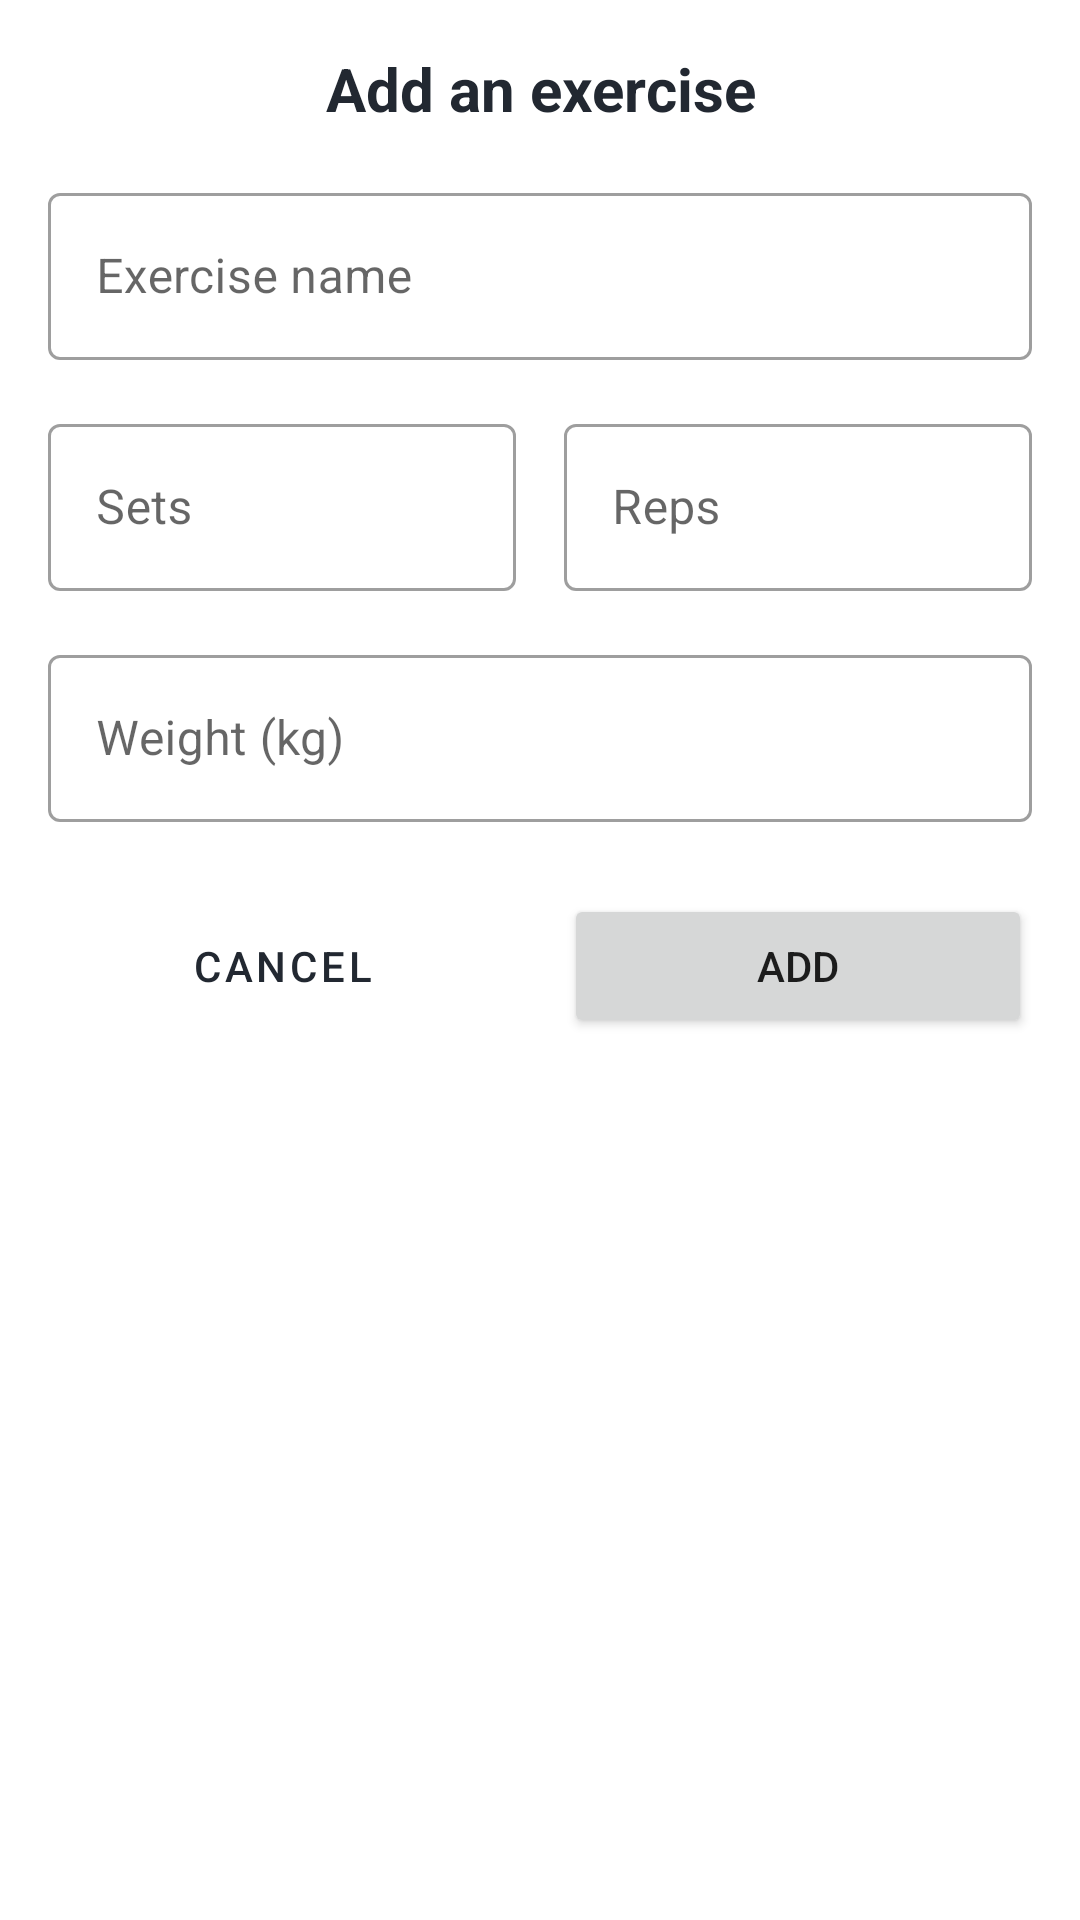

The Android layout XML behind this screen, and the referenced resources:
<!-- AndroidManifest.xml: application theme Theme.NavigationDrawer -->
<!-- res/layout/dialog_add_exercise.xml -->
<?xml version="1.0" encoding="utf-8"?>
<androidx.cardview.widget.CardView
    xmlns:android="http://schemas.android.com/apk/res/android"
    style="@style/Widget.MaterialComponents.CardView"
    android:layout_width="match_parent"
    android:layout_height="wrap_content">

    <LinearLayout
        android:layout_width="match_parent"
        android:layout_height="wrap_content"
        android:orientation="vertical"
        android:padding="16dp">

        <TextView
            android:layout_width="match_parent"
            android:layout_height="wrap_content"
            android:text="@string/dialog_add_exercise_title"
            android:textSize="20sp"
            android:textStyle="bold"
            android:textColor="@color/main_color"
            android:gravity="center"
            android:layout_marginBottom="16dp"/>

        <com.google.android.material.textfield.TextInputLayout
            android:layout_width="match_parent"
            android:layout_height="wrap_content"
            android:layout_marginBottom="16dp"
            android:hint="@string/hint_exercise_name"
            style="@style/Widget.MaterialComponents.TextInputLayout.OutlinedBox">

            <com.google.android.material.textfield.TextInputEditText
                android:id="@+id/etExerciseName"
                android:layout_width="match_parent"
                android:layout_height="wrap_content"
                android:inputType="text"
                android:maxLines="1"/>
        </com.google.android.material.textfield.TextInputLayout>

        <LinearLayout
            android:layout_width="match_parent"
            android:layout_height="wrap_content"
            android:orientation="horizontal"
            android:layout_marginBottom="16dp">

            <com.google.android.material.textfield.TextInputLayout
                android:layout_width="0dp"
                android:layout_height="wrap_content"
                android:layout_weight="1"
                android:layout_marginEnd="8dp"
                android:hint="@string/hint_sets"
                style="@style/Widget.MaterialComponents.TextInputLayout.OutlinedBox">

                <com.google.android.material.textfield.TextInputEditText
                    android:id="@+id/etSets"
                    android:layout_width="match_parent"
                    android:layout_height="wrap_content"
                    android:inputType="number" />
            </com.google.android.material.textfield.TextInputLayout>

            <com.google.android.material.textfield.TextInputLayout
                android:layout_width="0dp"
                android:layout_height="wrap_content"
                android:layout_weight="1"
                android:layout_marginStart="8dp"
                android:hint="@string/hint_reps"
                style="@style/Widget.MaterialComponents.TextInputLayout.OutlinedBox">

                <com.google.android.material.textfield.TextInputEditText
                    android:id="@+id/etReps"
                    android:layout_width="match_parent"
                    android:layout_height="wrap_content"
                    android:inputType="number" />
            </com.google.android.material.textfield.TextInputLayout>
        </LinearLayout>

        <com.google.android.material.textfield.TextInputLayout
            android:layout_width="match_parent"
            android:layout_height="wrap_content"
            android:layout_marginBottom="24dp"
            android:hint="@string/hint_weight_kg"
            style="@style/Widget.MaterialComponents.TextInputLayout.OutlinedBox">

            <com.google.android.material.textfield.TextInputEditText
                android:id="@+id/etWeight"
                android:layout_width="match_parent"
                android:layout_height="wrap_content"
                android:inputType="numberDecimal" />
        </com.google.android.material.textfield.TextInputLayout>

        <LinearLayout
            android:layout_width="match_parent"
            android:layout_height="wrap_content"
            android:orientation="horizontal">

            <Button
                android:id="@+id/btnCancel"
                android:layout_width="0dp"
                android:layout_height="wrap_content"
                android:layout_weight="1"
                android:text="@string/button_cancel"
                android:layout_marginEnd="8dp"
                style="@style/Widget.MaterialComponents.Button.OutlinedButton"/>

            <Button
                android:id="@+id/btnAddExercise"
                android:layout_width="0dp"
                android:layout_height="wrap_content"
                android:layout_weight="1"
                android:text="@string/button_add"
                android:layout_marginStart="8dp"/>
        </LinearLayout>
    </LinearLayout>
</androidx.cardview.widget.CardView>
<!-- resources referenced by this layout -->
<resources>
  <color name="main_color">#222831</color>
  <string name="button_add">Add</string>
  <string name="button_cancel">Cancel</string>
  <string name="dialog_add_exercise_title">Add an exercise</string>
  <string name="hint_exercise_name">Exercise name</string>
  <string name="hint_reps">Reps</string>
  <string name="hint_sets">Sets</string>
  <string name="hint_weight_kg">Weight (kg)</string>
  <style name="Theme.NavigationDrawer" parent="Theme.MaterialComponents.DayNight.DarkActionBar">
          
          <item name="colorPrimary">@color/main_color</item>
          <item name="colorPrimaryVariant">@color/main_color</item>
          <item name="colorOnPrimary">@color/white</item>
          
          <item name="colorSecondary">@color/teal_200</item>
          <item name="colorSecondaryVariant">@color/teal_700</item>
          <item name="colorOnSecondary">@color/black</item>
          
          <item name="android:statusBarColor">?attr/colorPrimaryVariant</item>
          
      </style>
  <color name="white">#FFFFFFFF</color>
  <color name="teal_200">#FF03DAC5</color>
  <color name="teal_700">#FF018786</color>
  <color name="black">#FF000000</color>
</resources>
